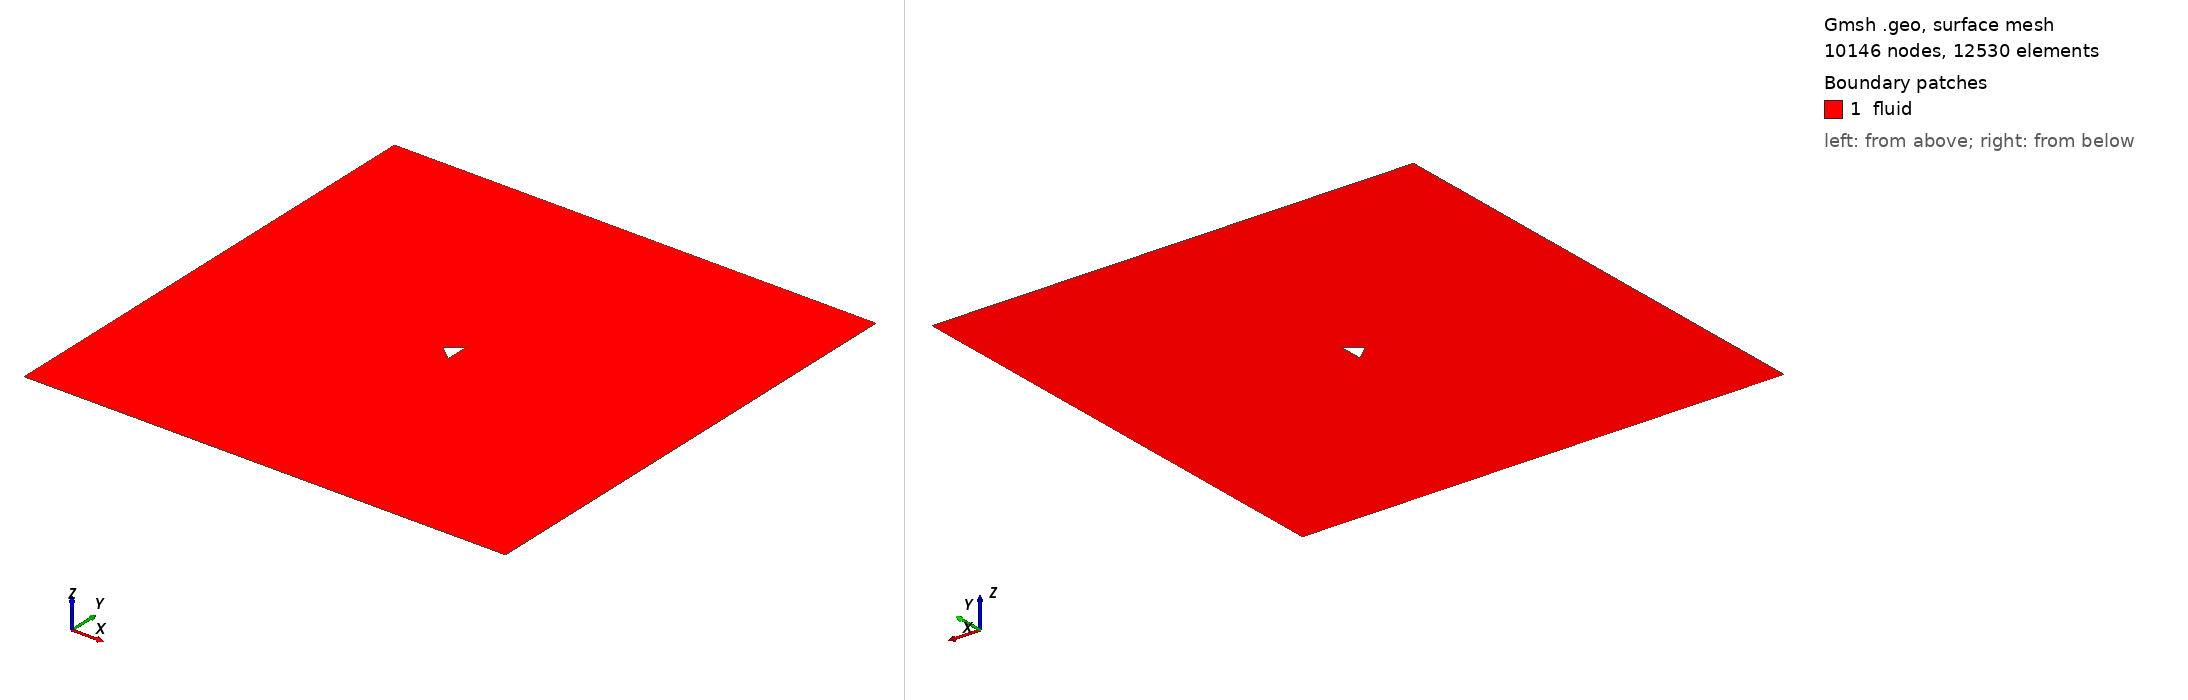

Gmsh geometry script, surface-meshed: 10146 nodes, 12530 surface elements. Boundary patches (legend numbers): 1 fluid. Left view from above one corner, right view from below the opposite corner. Legend entries are the model's physical surfaces. The drawing asked Gmsh for element sizes between 1% and 20% of the model's largest extent; the script's own settings can give other sizes.

=== triangle_ar_0p625.geo (drawn) ===
element_scale = 3;
// Gmsh project created on Mon Feb 22 15:28:21 2021

// ********************  control  ********************
// Dimensions
diamond_thickness = 0.5;
diamond_length = 5/16;
outer_cir_rad = 1.5;
xmax = 10;
xmin = -10;
ymax = 10;
ymin = -10;
zmax = 1;

// Circle Mesh Controls
Nc = 20*element_scale;
Rc = 1;

// Y-direction Mesh Controls
Ny_outer = 8*element_scale;
Ry_outer = 1;

Ny_inner = 12*element_scale;

// X-direction Mesh Controls
Nx_outer_right = 26*element_scale;
Nx_outer_left = 3*element_scale;

Nx_inner = 4*element_scale;

// Z-direction Mesh Controls
Nz = 1;
// ********************************************************

// ********************  points  ********************
// Outer bounds
Point(1) = {xmin, ymax, 0, 1.0};
Point(2) = {xmax, ymax, 0, 1.0};
Point(3) = {xmax, ymin, 0, 1.0};
Point(4) = {xmin, ymin, 0, 1.0};

// Outer cicular points
Point(5) = {outer_cir_rad, outer_cir_rad, 0, 1.0};
Point(6) = {-outer_cir_rad, outer_cir_rad, 0, 1.0};
Point(7) = {outer_cir_rad, -outer_cir_rad, 0, 1.0};
Point(8) = {-outer_cir_rad, -outer_cir_rad, 0, 1.0};

// Intermediate outer bounds
Point(9) = {xmin, outer_cir_rad, 0, 1.0};
Point(10) = {xmin, -outer_cir_rad, 0, 1.0};
Point(11) = {-outer_cir_rad, ymin, 0, 1.0};
Point(12) = {-outer_cir_rad, ymax, 0, 1.0};
Point(13) = {outer_cir_rad, ymax, 0, 1.0};
Point(14) = {outer_cir_rad, ymin, 0, 1.0};
Point(15) = {xmax, outer_cir_rad, 0, 1.0};
Point(16) = {xmax, -outer_cir_rad, 0, 1.0};

// Midpoint
Point(17) = {0, 0, 0, 1.0};

//  Inner points
Point(18) = {-diamond_length, 0, 0, 1.0};
Point(19) = {diamond_length, -diamond_thickness, 0, 1.0};
Point(20) = {diamond_length, diamond_thickness, 0, 1.0};
// Point(21) = {diamond_length, -diamond_thickness, 0, 1.0};
// ********************************************************

// ********************  lines  ********************
// // Bounding box
Line(1) = {1, 9};
Line(2) = {9, 10};
Line(3) = {10, 4};
Line(4) = {4, 11};
Line(5) = {11, 14};
Line(6) = {14, 3};
Line(7) = {3, 16};
Line(8) = {16, 15};
Line(9) = {15, 2};
Line(10) = {2, 13};
Line(11) = {13, 12};
Line(12) = {12, 1};

// Cross lines
Line(13) = {9, 6};
Line(14) = {10, 8};
Line(15) = {11, 8};
Line(16) = {14, 7};
Line(17) = {16, 7};
Line(18) = {15, 5};
Line(19) = {13, 5};
Line(20) = {12, 6};

// Outer circle
Circle(21) = {6, 17, 8};
Circle(22) = {8, 17, 7};
Circle(23) = {7, 17, 5};
Circle(24) = {5, 17, 6};

// Inner lines
Line(25) = {20, 19};
Line(26) = {19, 18};
Line(27) = {18, 20};

// Line(26) = {19, 21};
// Line(27) = {21, 18};
// ********************************************************

// ********************  Surfaces  ********************
// Outer domain
Curve Loop(1) = {1, 13, -20, 12};
Plane Surface(1) = {1};
Curve Loop(2) = {11, 20, -24, -19};
Plane Surface(2) = {2};
Curve Loop(3) = {10, 19, -18, 9};
Plane Surface(3) = {3};
Curve Loop(4) = {8, 18, -23, -17};
Plane Surface(4) = {4};
Curve Loop(5) = {7, 17, -16, 6};
Plane Surface(5) = {5};
Curve Loop(6) = {5, 16, -22, -15};
Plane Surface(6) = {6};
Curve Loop(7) = {4, 15, -14, 3};
Plane Surface(7) = {7};
Curve Loop(8) = {2, 14, -21, -13};
Plane Surface(8) = {8};

// Inner domain
Curve Loop(9) = {24, 21, 22, 23};
Curve Loop(10) = {25, 26, 27};
Plane Surface(9) = {9, 10};
// ********************************************************

// ********************  Recombine  ********************
Recombine Surface {1, 2, 3, 4, 5, 6, 7, 8};
// ********************************************************

// // ********************  Setting mesh points  ********************
// Outer domain
Transfinite Curve {1, 20, 19, 9} = Ny_outer Using Progression 1;
Transfinite Curve {3, 15, 16, 7} = Ny_outer Using Progression 1;

Transfinite Curve {12, 13, 14, 4} = Nx_outer_left Using Progression 1;
Transfinite Curve {10, 18, 17, 6} = Nx_outer_right Using Progression 1;

// Cross domain
Transfinite Curve {2, 21} = Ny_inner*0.5 Using Progression 1;
Transfinite Curve {8, 23} = Ny_inner Using Progression 1;

Transfinite Curve {11, 24} = Nx_inner Using Progression 1;
Transfinite Curve {5, 22} = Nx_inner Using Progression 1;

// Inner domain
Transfinite Curve {25} = Nc Using Progression 1;
Transfinite Curve {28} = Nc Using Progression 1;
Transfinite Curve {27} = Nc Using Progression 1;
Transfinite Curve {26} = Nc Using Progression 1;
// ********************************************************

// ********************  Mesh surfaces  ********************
Transfinite Surface {1};
Transfinite Surface {2};
Transfinite Surface {3};
Transfinite Surface {4};
Transfinite Surface {5};
Transfinite Surface {6};
Transfinite Surface {7};
Transfinite Surface {8};
// ********************************************************

// ********************  Make 3D  ********************
Physical Curve("in") = {1, 2, 3};
Physical Curve("out") = {9, 8, 7};
Physical Curve("topbottom") = {4, 5, 6, 12, 11, 10};
Physical Curve("obstacle") = {28, 27, 26, 25};
Physical Surface("fluid") = {1, 2, 3, 4, 9, 5, 6, 7, 8};
